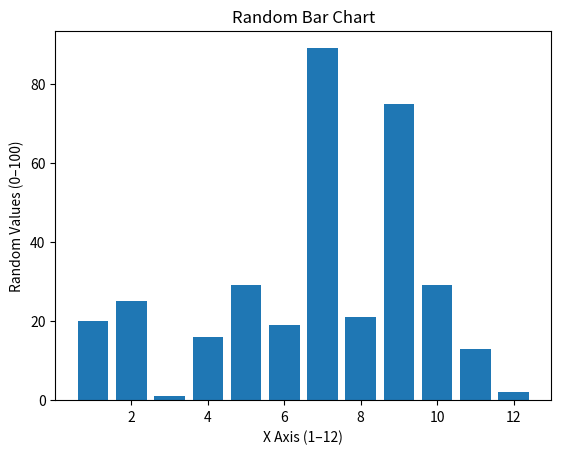

Generate this figure with matplotlib:
import random
import matplotlib.pyplot as plt

x = list(range(1, 13))
y = [random.randint(0, 100) for _ in range(12)]

plt.bar(x, y)
plt.xlabel("X Axis (1–12)")
plt.ylabel("Random Values (0–100)")
plt.title("Random Bar Chart")

plt.show()
